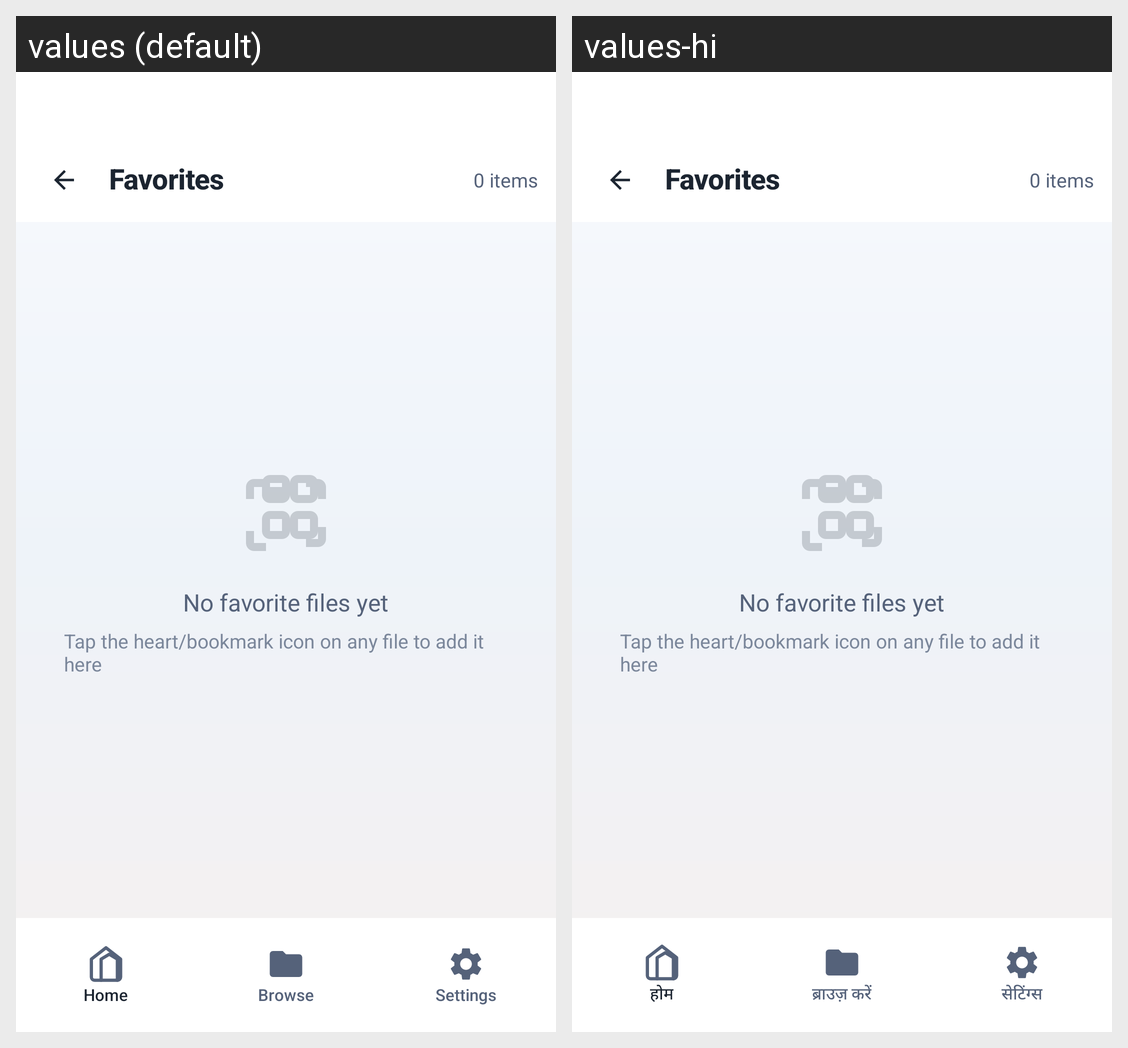

Translations of the strings shown on this Android screen, per locale in the grid:
Android screen res/layout/activity_favorites.xml rendered under 2 locales, left to right: values (default), values-hi. Device: Nexus 5 (rendered at 1080×1920; each locale shown at half size, 540×960, under a caption strip naming it); theme Theme.ArtrawFiles.
Strings drawn on this screen, with the default value and each locale's value (text and hints the layout hard-codes, and strings that could not be matched under every locale, appear in the picture but are not listed):

nav_home
  values: Home
  values-hi: होम

nav_browse
  values: Browse
  values-hi: ब्राउज़ करें

nav_settings
  values: Settings
  values-hi: सेटिंग्स
